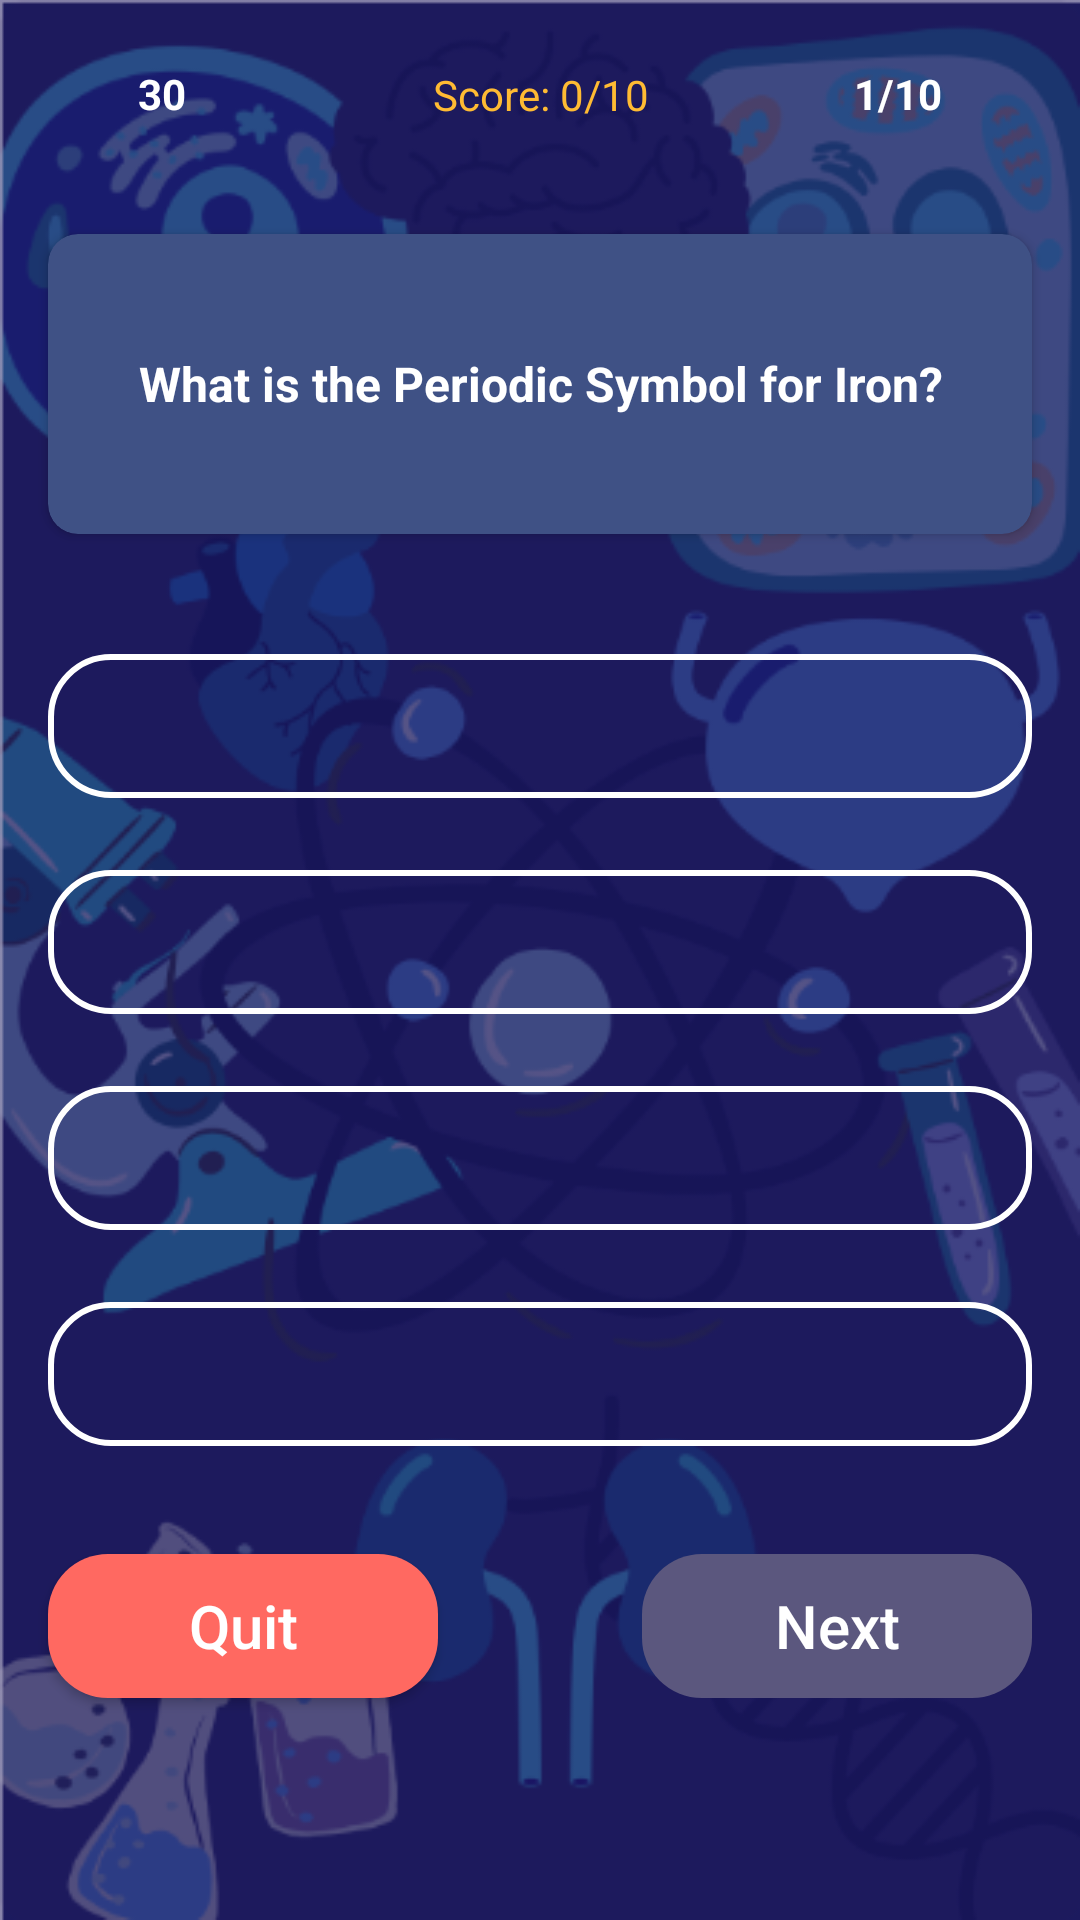

Write the Android layout XML for this screen, with the resource values it uses.
<!-- AndroidManifest.xml: application theme Theme.IronDeersQueryTheory -->
<!-- res/layout/science_question.xml -->
<?xml version="1.0" encoding="utf-8"?>
<androidx.constraintlayout.widget.ConstraintLayout xmlns:android="http://schemas.android.com/apk/res/android"
    xmlns:app="http://schemas.android.com/apk/res-auto"
    xmlns:tools="http://schemas.android.com/tools"
    android:layout_width="match_parent"
    android:layout_height="match_parent"
    android:background="@drawable/sciencescreen3"
    tools:context=".Activities.MathQuestion">

    <androidx.appcompat.widget.AppCompatButton
        android:id="@+id/Next_btn"
        android:layout_width="130dp"
        android:layout_height="wrap_content"
        android:layout_marginEnd="16dp"
        android:background="@drawable/btn_next"
        android:text="@string/next"
        android:enabled="false"
        android:textAllCaps="false"
        android:textColor="@color/white"
        android:textSize="20sp"
        app:layout_constraintBottom_toBottomOf="@+id/Quit_btn"
        app:layout_constraintEnd_toEndOf="parent"
        app:layout_constraintTop_toTopOf="@+id/Quit_btn" />

    <androidx.constraintlayout.widget.ConstraintLayout
        android:id="@+id/OptionContainer"
        android:layout_width="match_parent"
        android:layout_height="300dp"
        android:layout_marginTop="32dp"
        android:layout_marginBottom="317dp"
        app:layout_constraintBottom_toBottomOf="parent"
        app:layout_constraintEnd_toEndOf="parent"
        app:layout_constraintHorizontal_bias="0.0"
        app:layout_constraintStart_toStartOf="parent"
        app:layout_constraintTop_toBottomOf="@+id/QuestionContainer"
        app:layout_constraintVertical_bias="0.0"
        tools:ignore="TextSizeCheck">

        <androidx.appcompat.widget.AppCompatButton
            android:id="@+id/Option4"
            android:layout_width="0dp"
            android:layout_height="wrap_content"
            android:layout_marginStart="16dp"
            android:layout_marginTop="24dp"
            android:layout_marginEnd="16dp"
            android:background="@drawable/btn_option"
            android:text="@string/option4"
            android:textAllCaps="false"
            android:textColor="@color/white"
            android:textSize="20sp"
            android:textStyle="bold"
            app:layout_constraintEnd_toEndOf="parent"
            app:layout_constraintHorizontal_bias="0.0"
            app:layout_constraintStart_toStartOf="parent"
            app:layout_constraintTop_toBottomOf="@+id/Option3"
            tools:ignore="VisualLintButtonSize,SpeakableTextPresentCheck,TextContrastCheck" />

        <androidx.appcompat.widget.AppCompatButton
            android:id="@+id/Option3"
            android:layout_width="0dp"
            android:layout_height="wrap_content"
            android:layout_marginStart="16dp"
            android:layout_marginTop="24dp"
            android:layout_marginEnd="16dp"
            android:background="@drawable/btn_option"
            android:text="@string/option3"
            android:textAllCaps="false"
            android:textColor="@color/white"
            android:textSize="20sp"
            android:textStyle="bold"
            app:layout_constraintEnd_toEndOf="parent"
            app:layout_constraintHorizontal_bias="0.0"
            app:layout_constraintStart_toStartOf="parent"
            app:layout_constraintTop_toBottomOf="@+id/Option2"
            tools:ignore="VisualLintButtonSize,SpeakableTextPresentCheck" />

        <androidx.appcompat.widget.AppCompatButton
            android:id="@+id/Option2"
            android:layout_width="0dp"
            android:layout_height="wrap_content"
            android:layout_marginStart="16dp"
            android:layout_marginTop="24dp"
            android:layout_marginEnd="16dp"
            android:background="@drawable/btn_option"
            android:text="@string/option2"
            android:textAllCaps="false"
            android:textColor="@color/white"
            android:textSize="20sp"
            android:textStyle="bold"
            app:layout_constraintEnd_toEndOf="parent"
            app:layout_constraintHorizontal_bias="0.0"
            app:layout_constraintStart_toStartOf="parent"
            app:layout_constraintTop_toBottomOf="@+id/Option1"
            tools:ignore="VisualLintButtonSize,TextContrastCheck,SpeakableTextPresentCheck" />

        <androidx.appcompat.widget.AppCompatButton
            android:id="@+id/Option1"
            android:layout_width="0dp"
            android:layout_height="wrap_content"
            android:layout_marginStart="16dp"
            android:layout_marginTop="8dp"
            android:layout_marginEnd="16dp"
            android:background="@drawable/btn_option"
            android:text="@string/option1"
            android:textAllCaps="false"
            android:textColor="@color/white"
            android:textSize="20sp"
            android:textStyle="bold"
            app:layout_constraintEnd_toEndOf="parent"
            app:layout_constraintStart_toStartOf="parent"
            app:layout_constraintTop_toTopOf="parent"
            tools:ignore="VisualLintButtonSize,SpeakableTextPresentCheck" />
    </androidx.constraintlayout.widget.ConstraintLayout>

    <ImageView
        android:id="@+id/Timer"
        android:layout_width="30dp"
        android:layout_height="30dp"
        android:layout_marginStart="16dp"
        android:layout_marginTop="16dp"
        app:layout_constraintStart_toStartOf="parent"
        app:layout_constraintTop_toTopOf="parent"
        app:srcCompat="@drawable/stopwatch"
        android:contentDescription="@string/todo" />

    <TextView
        android:id="@+id/Time"
        android:layout_width="wrap_content"
        android:layout_height="wrap_content"
        android:text="@string/_30"
        android:textColor="@color/white"
        android:textStyle="bold"
        app:layout_constraintBottom_toBottomOf="@+id/Timer"
        app:layout_constraintStart_toEndOf="@+id/Timer"
        app:layout_constraintTop_toTopOf="@+id/Timer" />

    <ImageView
        android:id="@+id/QuestionMark"
        android:layout_width="30dp"
        android:layout_height="30dp"
        android:layout_marginTop="16dp"
        android:layout_marginEnd="16dp"
        app:layout_constraintEnd_toEndOf="parent"
        app:layout_constraintTop_toTopOf="parent"
        app:srcCompat="@drawable/question"
        tools:ignore="ImageContrastCheck"
        android:contentDescription="@string/todo" />

    <TextView
        android:id="@+id/Question_nums"
        android:layout_width="wrap_content"
        android:layout_height="wrap_content"
        android:text="@string/s1_10"
        android:textColor="@color/white"
        android:textStyle="bold"
        app:layout_constraintBottom_toBottomOf="@+id/QuestionMark"
        app:layout_constraintEnd_toStartOf="@+id/QuestionMark"
        app:layout_constraintTop_toTopOf="@+id/QuestionMark" />

    <androidx.cardview.widget.CardView
        android:id="@+id/QuestionContainer"
        android:layout_width="0dp"
        android:layout_height="100dp"
        android:layout_marginStart="16dp"
        android:layout_marginTop="32dp"
        android:layout_marginEnd="16dp"
        android:background="@color/back"
        app:cardBackgroundColor="#3F5185"
        app:cardCornerRadius="10dp"
        app:layout_constraintEnd_toEndOf="parent"
        app:layout_constraintStart_toStartOf="parent"
        app:layout_constraintTop_toBottomOf="@+id/Timer">

        <TextView
            android:id="@+id/Question"
            android:layout_width="wrap_content"
            android:layout_height="wrap_content"
            android:layout_gravity="center"
            android:gravity="center"
            android:text="@string/periodicSym"
            android:textColor="@color/white"
            android:textSize="16sp"
            android:textStyle="bold" />
    </androidx.cardview.widget.CardView>

    <androidx.appcompat.widget.AppCompatButton
        android:id="@+id/Quit_btn"
        android:layout_width="130dp"
        android:layout_height="wrap_content"
        android:layout_marginStart="16dp"
        android:layout_marginTop="8dp"
        android:background="@drawable/button_quit"
        android:text="@string/quit"
        android:textAllCaps="false"
        android:textColor="@color/white"
        android:textSize="20sp"
        app:layout_constraintStart_toStartOf="parent"
        app:layout_constraintTop_toBottomOf="@+id/OptionContainer"
        tools:ignore="TextContrastCheck" />

    <TextView
        android:id="@+id/scores"
        android:layout_width="wrap_content"
        android:layout_height="wrap_content"
        android:ems="10"
        android:inputType="textCapCharacters"
        android:minHeight="48dp"
        android:text="@string/score_0_10"
        android:textAlignment="center"
        android:textColor="@android:color/holo_orange_light"
        app:layout_constraintBottom_toBottomOf="parent"
        app:layout_constraintEnd_toEndOf="parent"
        app:layout_constraintStart_toStartOf="parent"
        app:layout_constraintTop_toTopOf="parent"
        app:layout_constraintVertical_bias="0.037"
        tools:ignore="MissingConstraints,TextViewEdits" />
</androidx.constraintlayout.widget.ConstraintLayout>
<!-- resources referenced by this layout -->
<resources>
  <color name="back"> #1c1a5e</color>
  <color name="white">#FFFFFFFF</color>
  <!-- drawable btn_next (drawable) -->
  <?xml version="1.0" encoding="utf-8"?>
  <shape xmlns:android="http://schemas.android.com/apk/res/android">
  
      <solid
          android:color="#5B577E" />
  
      <corners
          android:radius="20dp" />
  
  </shape>
  <!-- drawable btn_option (drawable) -->
  <?xml version="1.0" encoding="utf-8"?>
  <shape xmlns:android="http://schemas.android.com/apk/res/android">
  
      <stroke
          android:color="@color/white"
          android:width="2dp" />
  
      <corners
          android:radius="20dp" />
  
  </shape>
  <!-- drawable button_quit (drawable) -->
  <?xml version="1.0" encoding="utf-8"?>
  <shape xmlns:android="http://schemas.android.com/apk/res/android">
  
      <solid
          android:color="#FF6961" />
  
      <corners
          android:radius="20dp" />
  
  </shape>
  <!-- drawable sciencescreen3: png bitmap (drawable, 102579 bytes) -->
  <string name="_30">30</string>
  <string name="next">Next</string>
  <string name="option1"> </string>
  <string name="option2"> </string>
  <string name="option3"> </string>
  <string name="option4"> </string>
  <string name="periodicSym">What is the Periodic Symbol for Iron?</string>
  <string name="quit">Quit</string>
  <string name="s1_10">1/10</string>
  <string name="score_0_10">Score: 0/10</string>
  <string name="todo">TODO</string>
  <style name="Theme.IronDeersQueryTheory" parent="Base.Theme.IronDeersQueryTheory" />
  <style name="Base.Theme.IronDeersQueryTheory" parent="Theme.Material3.DayNight.NoActionBar">
          
          
      </style>
</resources>
